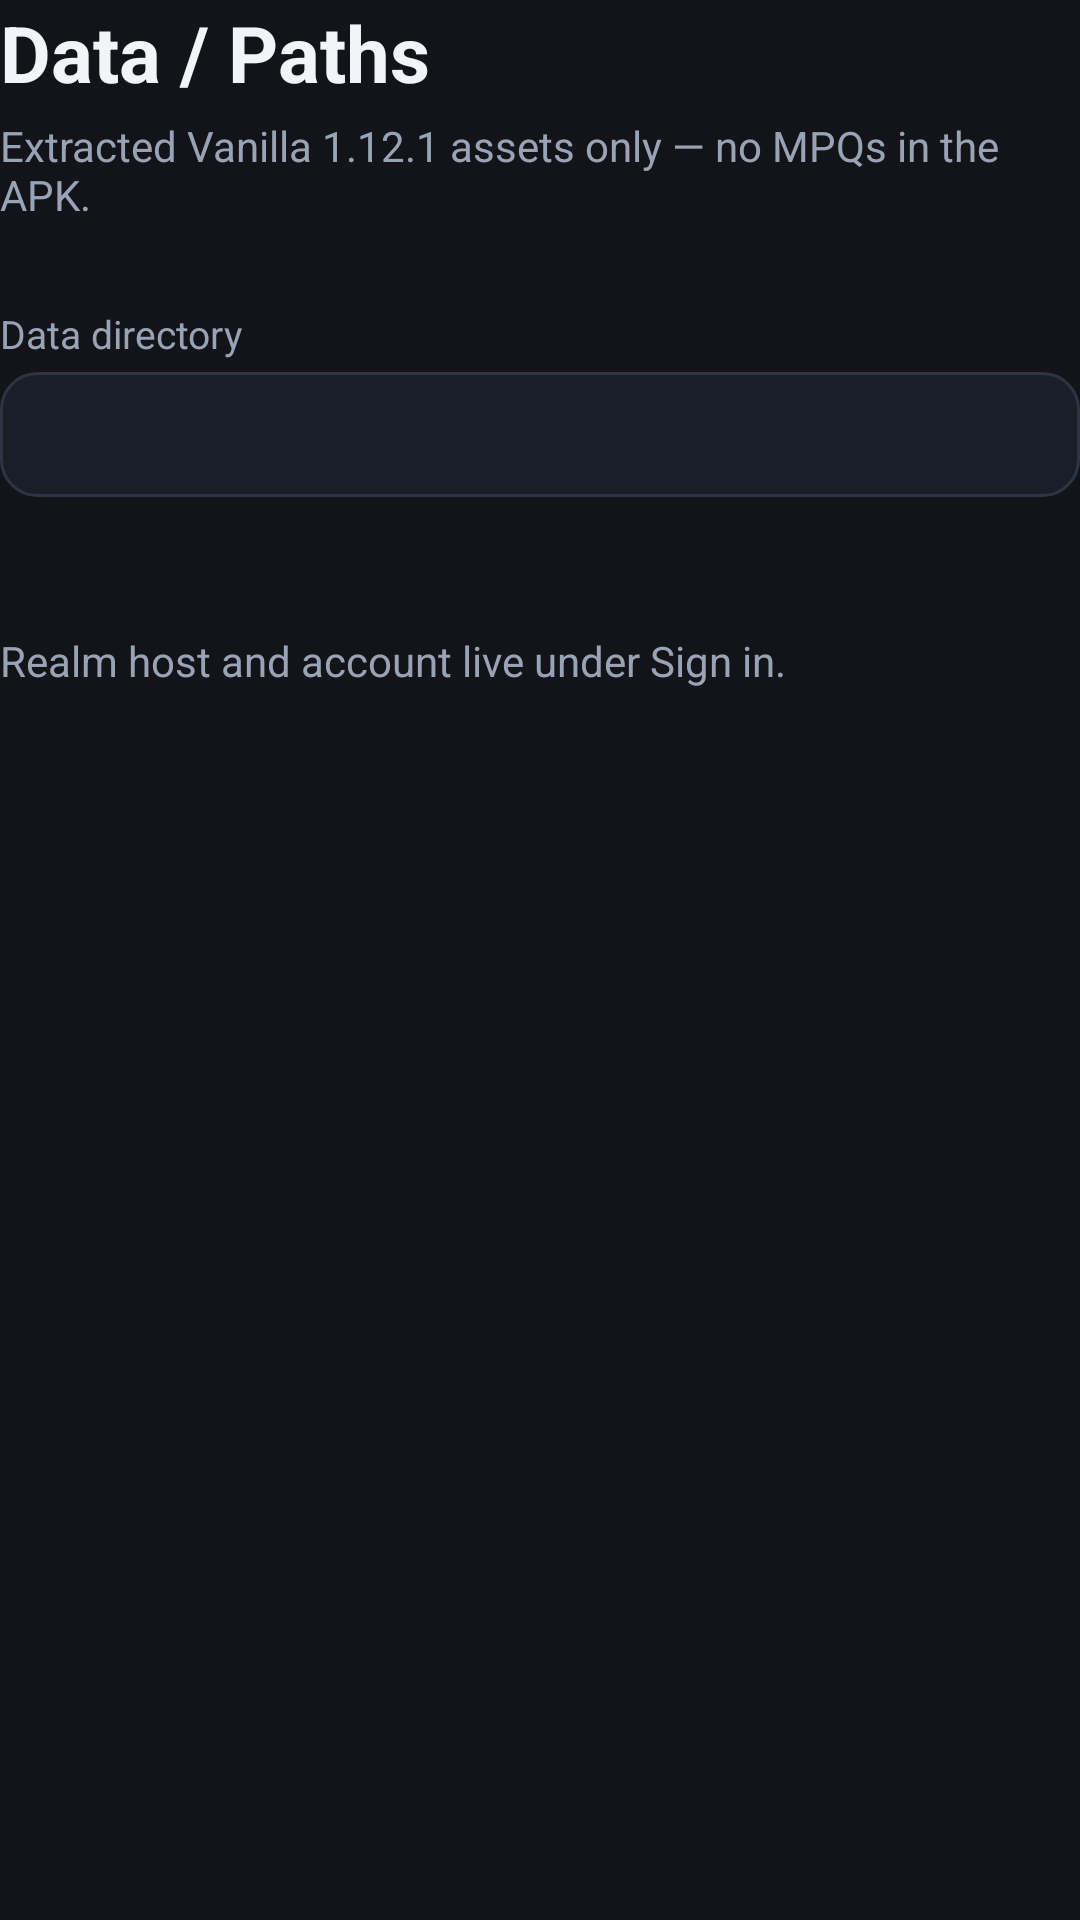

Write the Android layout XML for this screen, with the resource values it uses.
<!-- AndroidManifest.xml: application theme Theme.Obsidian -->
<!-- res/layout/panel_paths.xml -->
<?xml version="1.0" encoding="utf-8"?>
<ScrollView xmlns:android="http://schemas.android.com/apk/res/android"
    android:layout_width="match_parent"
    android:layout_height="match_parent"
    android:fillViewport="true">

    <LinearLayout
        android:layout_width="match_parent"
        android:layout_height="wrap_content"
        android:orientation="vertical">

        <TextView
            style="@style/ObsidianSectionTitle"
            android:text="Data / Paths" />

        <TextView
            style="@style/ObsidianSectionSubtitle"
            android:text="Extracted Vanilla 1.12.1 assets only — no MPQs in the APK." />

        <TextView
            style="@style/ObsidianFieldLabel"
            android:text="Data directory" />

        <TextView
            android:id="@+id/paths_data_dir"
            android:layout_width="match_parent"
            android:layout_height="wrap_content"
            android:background="@drawable/bg_secondary_button"
            android:padding="12dp"
            android:textColor="@color/obs_text"
            android:textIsSelectable="true"
            android:textSize="13sp" />

        <TextView
            android:id="@+id/paths_manifest_status"
            android:layout_width="match_parent"
            android:layout_height="wrap_content"
            android:paddingTop="10dp"
            android:textColor="@color/obs_text_muted"
            android:textSize="14sp" />

        <TextView
            style="@style/ObsidianSectionSubtitle"
            android:layout_marginTop="16dp"
            android:text="Realm host and account live under Sign in." />
    </LinearLayout>
</ScrollView>
<!-- resources referenced by this layout -->
<resources>
  <color name="obs_text">#F2F4F8</color>
  <color name="obs_text_muted">#9AA3B5</color>
  <!-- drawable bg_secondary_button (drawable) -->
  <?xml version="1.0" encoding="utf-8"?>
  <selector xmlns:android="http://schemas.android.com/apk/res/android">
      <item android:state_pressed="true">
          <shape android:shape="rectangle">
              <solid android:color="@color/obs_panel_elevated" />
              <corners android:radius="12dp" />
              <stroke android:width="1dp" android:color="@color/obs_stroke" />
          </shape>
      </item>
      <item>
          <shape android:shape="rectangle">
              <solid android:color="@color/obs_panel" />
              <corners android:radius="12dp" />
              <stroke android:width="1dp" android:color="@color/obs_stroke" />
          </shape>
      </item>
  </selector>
  <style name="ObsidianFieldLabel">
          <item name="android:layout_width">match_parent</item>
          <item name="android:layout_height">wrap_content</item>
          <item name="android:textColor">@color/obs_text_muted</item>
          <item name="android:textSize">13sp</item>
          <item name="android:paddingTop">10dp</item>
          <item name="android:paddingBottom">4dp</item>
      </style>
  <style name="ObsidianSectionSubtitle">
          <item name="android:layout_width">match_parent</item>
          <item name="android:layout_height">wrap_content</item>
          <item name="android:textColor">@color/obs_text_muted</item>
          <item name="android:textSize">14sp</item>
          <item name="android:paddingBottom">18dp</item>
      </style>
  <style name="ObsidianSectionTitle">
          <item name="android:layout_width">match_parent</item>
          <item name="android:layout_height">wrap_content</item>
          <item name="android:textColor">@color/obs_text</item>
          <item name="android:textSize">26sp</item>
          <item name="android:textStyle">bold</item>
          <item name="android:paddingBottom">4dp</item>
      </style>
  <style name="Theme.Obsidian" parent="@android:style/Theme.Black.NoTitleBar.Fullscreen">
          <item name="android:windowFullscreen">true</item>
          <item name="android:windowBackground">@color/obs_bg</item>
          <item name="android:statusBarColor">@color/obs_bg</item>
          <item name="android:navigationBarColor">@color/obs_bg</item>
          <item name="android:windowLayoutInDisplayCutoutMode">shortEdges</item>
      </style>
  <color name="obs_panel_elevated">#232836</color>
  <color name="obs_stroke">#2E3444</color>
  <color name="obs_panel">#1A1E28</color>
  <color name="obs_bg">#12141A</color>
</resources>
